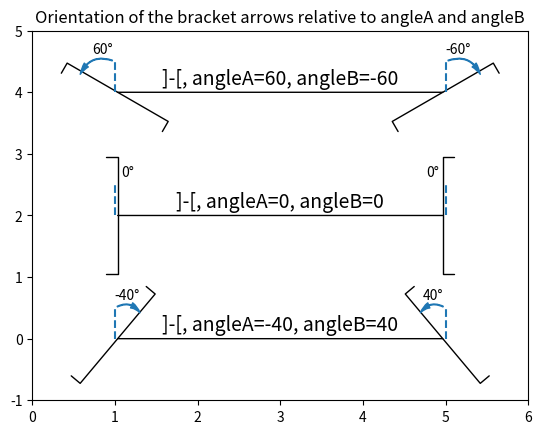

Write the Python code that produced this figure.
"""
===================================
Angle annotations on bracket arrows
===================================

This example shows how to add angle annotations to bracket arrow styles
created using `.FancyArrowPatch`. *angleA* and *angleB* are measured from a
vertical line as positive (to the left) or negative (to the right). Blue
`.FancyArrowPatch` arrows indicate the directions of *angleA* and *angleB*
from the vertical and axes text annotate the angle sizes.
"""

import matplotlib.pyplot as plt
import numpy as np

from matplotlib.patches import FancyArrowPatch


def get_point_of_rotated_vertical(origin, line_length, degrees):
    """Return xy coordinates of the vertical line end rotated by degrees."""
    rad = np.deg2rad(-degrees)
    return [
        origin[0] + line_length * np.sin(rad),
        origin[1] + line_length * np.cos(rad),
    ]


fig, ax = plt.subplots()
ax.set(xlim=(0, 6), ylim=(-1, 5))
ax.set_title("Orientation of the bracket arrows relative to angleA and angleB")

style = "]-["
for i, angle in enumerate([-40, 0, 60]):
    y = 2 * i
    arrow_centers = ((1, y), (5, y))
    vlines = ((1, y + 0.5), (5, y + 0.5))
    anglesAB = (angle, -angle)
    bracketstyle = f"{style}, angleA={anglesAB[0]}, angleB={anglesAB[1]}"
    bracket = FancyArrowPatch(
        *arrow_centers, arrowstyle=bracketstyle, mutation_scale=42
    )
    ax.add_patch(bracket)
    ax.text(3, y + 0.05, bracketstyle, ha="center", va="bottom", fontsize=14)
    ax.vlines(
        [line[0] for line in vlines],
        [y, y],
        [line[1] for line in vlines],
        linestyles="--",
        color="C0",
    )
    # Get the top coordinates for the drawn patches at A and B
    patch_tops = [
        get_point_of_rotated_vertical(center, 0.5, angle)
        for center, angle in zip(arrow_centers, anglesAB)
    ]
    # Define the connection directions for the annotation arrows
    connection_dirs = (1, -1) if angle > 0 else (-1, 1)
    # Add arrows and annotation text
    arrowstyle = "Simple, tail_width=0.5, head_width=4, head_length=8"
    for vline, dir, patch_top, angle in zip(
        vlines, connection_dirs, patch_tops, anglesAB
    ):
        kw = dict(
            connectionstyle=f"arc3,rad={dir * 0.5}", arrowstyle=arrowstyle, color="C0"
        )
        ax.add_patch(FancyArrowPatch(vline, patch_top, **kw))
        ax.text(vline[0] - dir * 0.15, y + 0.7, f"{angle}°", ha="center", va="center")

plt.show()

# %%
#
# .. admonition:: References
#
#    The use of the following functions, methods, classes and modules is shown
#    in this example:
#
#    - `matplotlib.patches.ArrowStyle`
